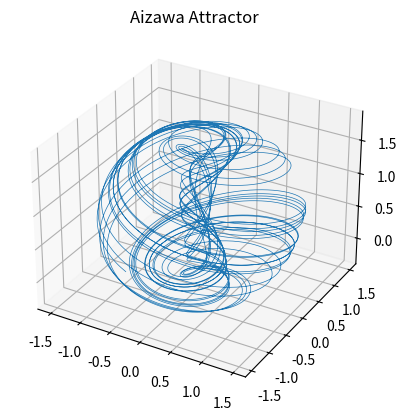

Source code (Python):
import numpy as np
import matplotlib.pyplot as plt
from scipy.integrate import odeint

# Aizawa Attractor
def aizawa_attractor(state, t):
    """
    Aizawa Attractor equations
    """
    x, y, z = state
    a, b, c, d, e, f = 0.95, 0.7, 0.6, 3.5, 0.25, 0.1  # Parameters
    
    dx = (z - b) * x - d * y
    dy = d * x + (z - b) * y
    dz = c + a * z - (z ** 3) / 3 - (x ** 2 + y ** 2) * (1 + e * z) + f * z * (x ** 3)
    
    return [dx, dy, dz]

# Initial state [x, y, z]
initial_state = [0.1, 0, 0]

# Time grid for integration
t = np.linspace(0, 100, 10000)

# Integrate the Aizawa equations over the time grid t
trajectory = odeint(aizawa_attractor, initial_state, t)

# Plotting the Aizawa Attractor
fig = plt.figure()
ax = fig.add_subplot(111, projection='3d')
ax.plot(trajectory[:, 0], trajectory[:, 1], trajectory[:, 2], lw=0.5)
ax.set_title("Aizawa Attractor")
plt.show()
